Image classification data set "dataset" (AnikaSharma17/Retinal-Disease-Classification-Using-CNN-and-AC-GAN on GitHub). Class labels (4): cholesterol, control, heart disease, hypertension.

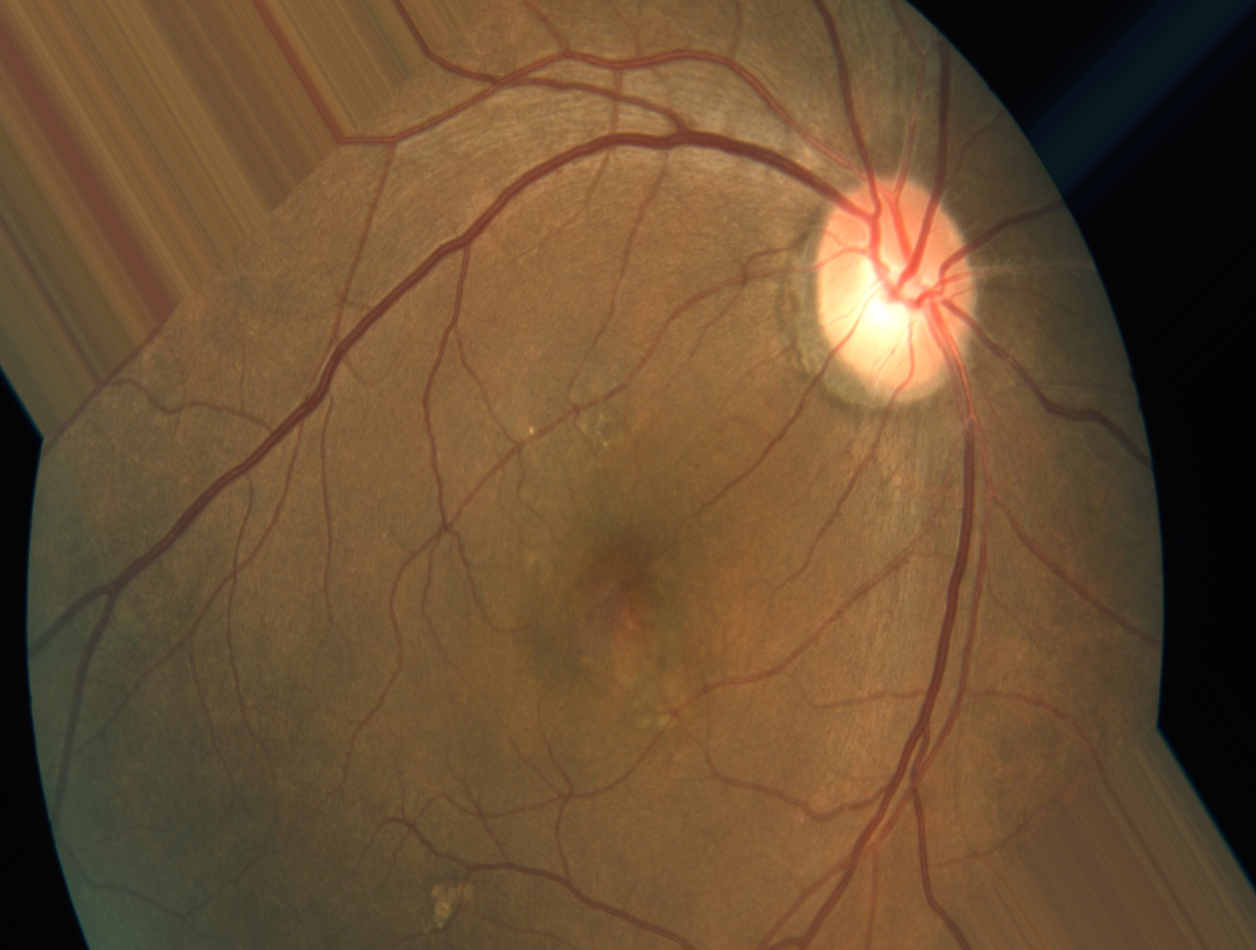
Label: heart disease

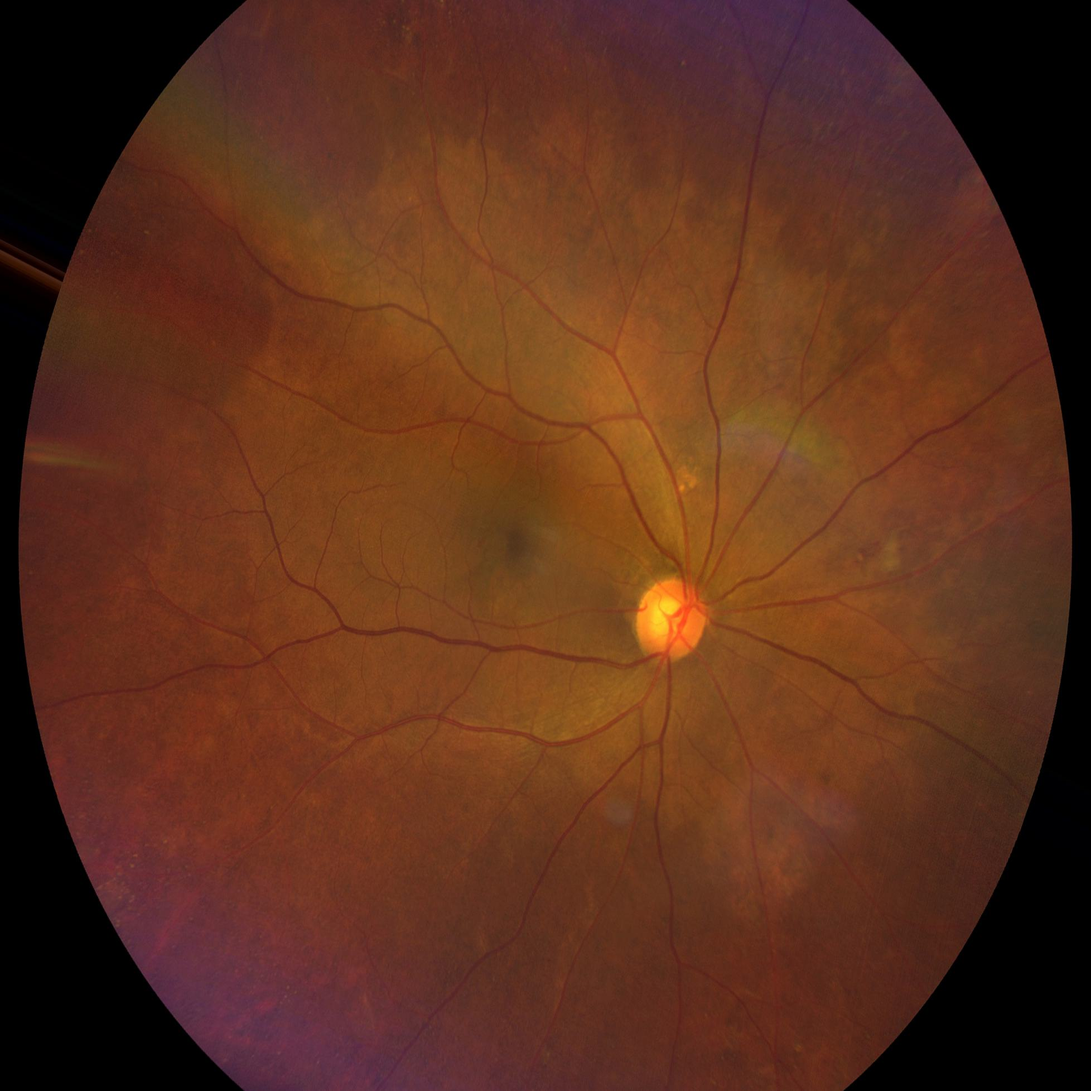
Label: hypertension

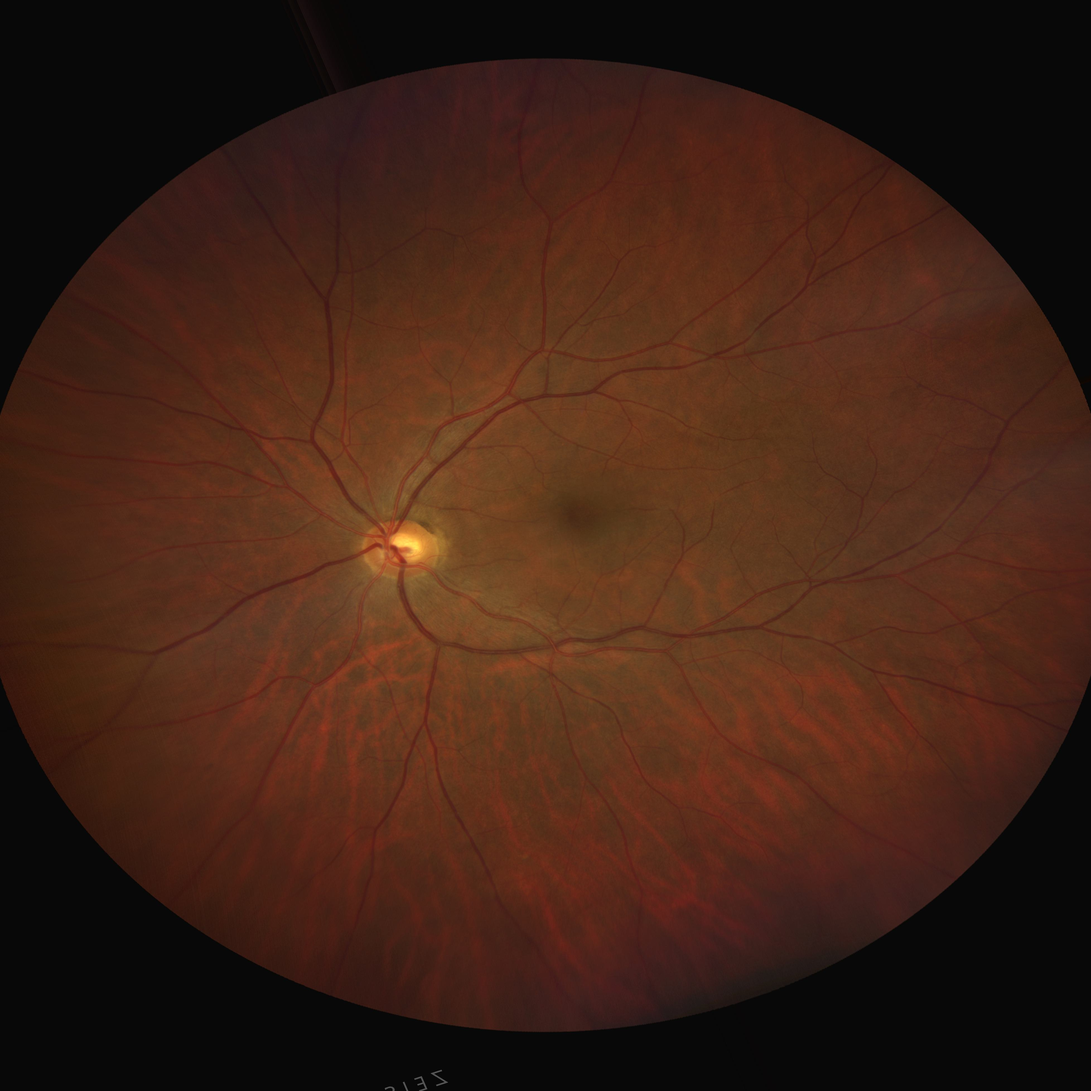
Label: cholesterol

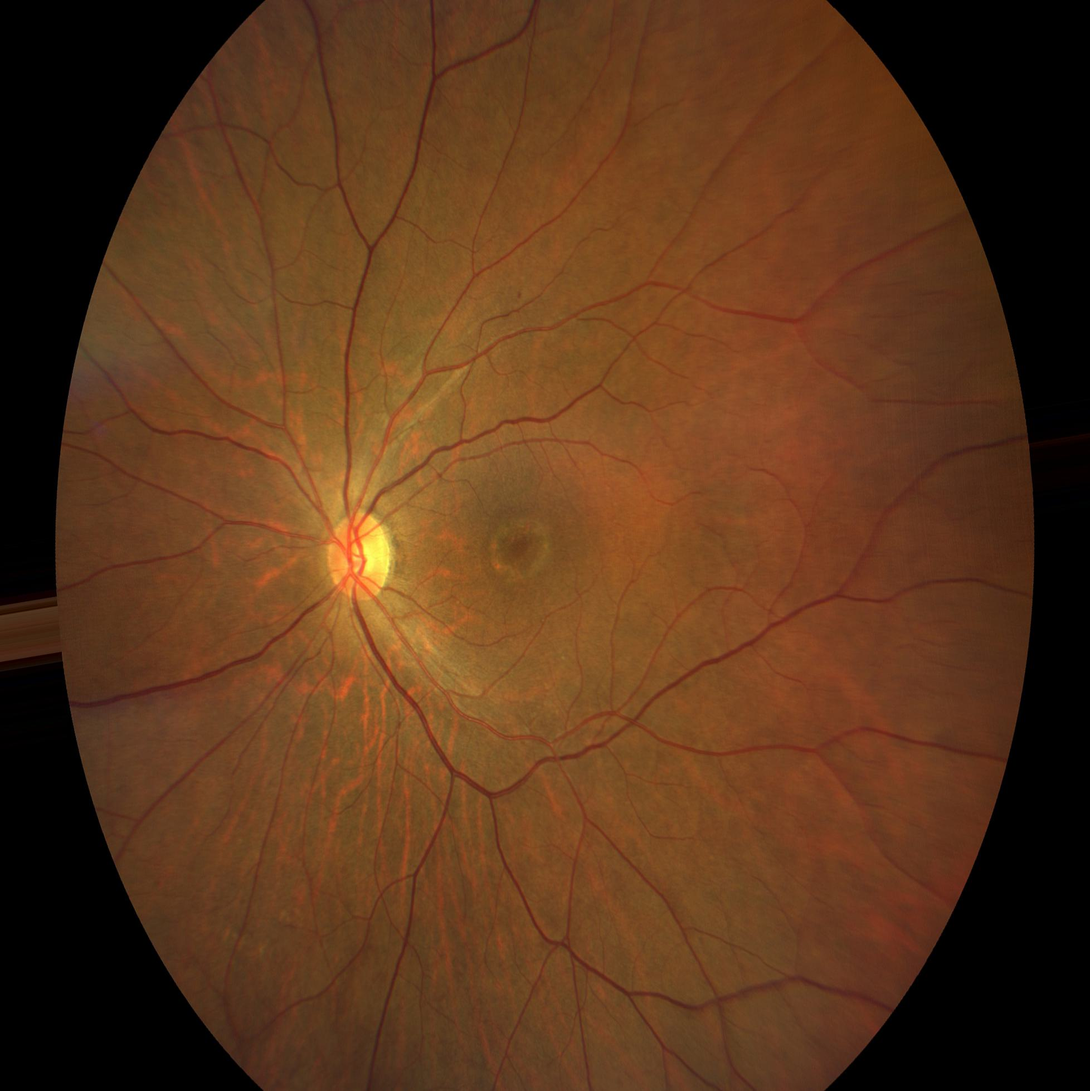
Label: control

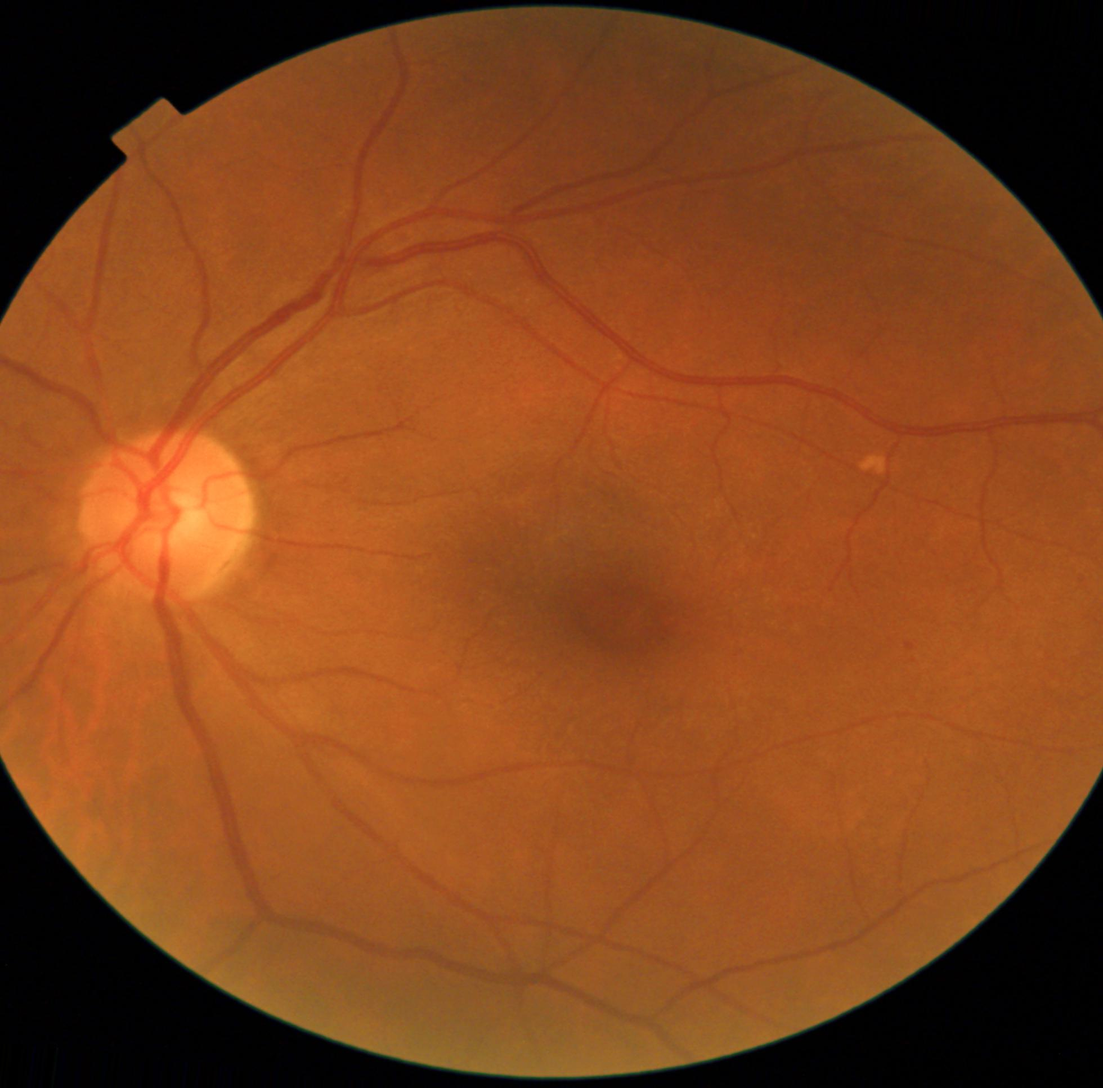
Label: heart disease

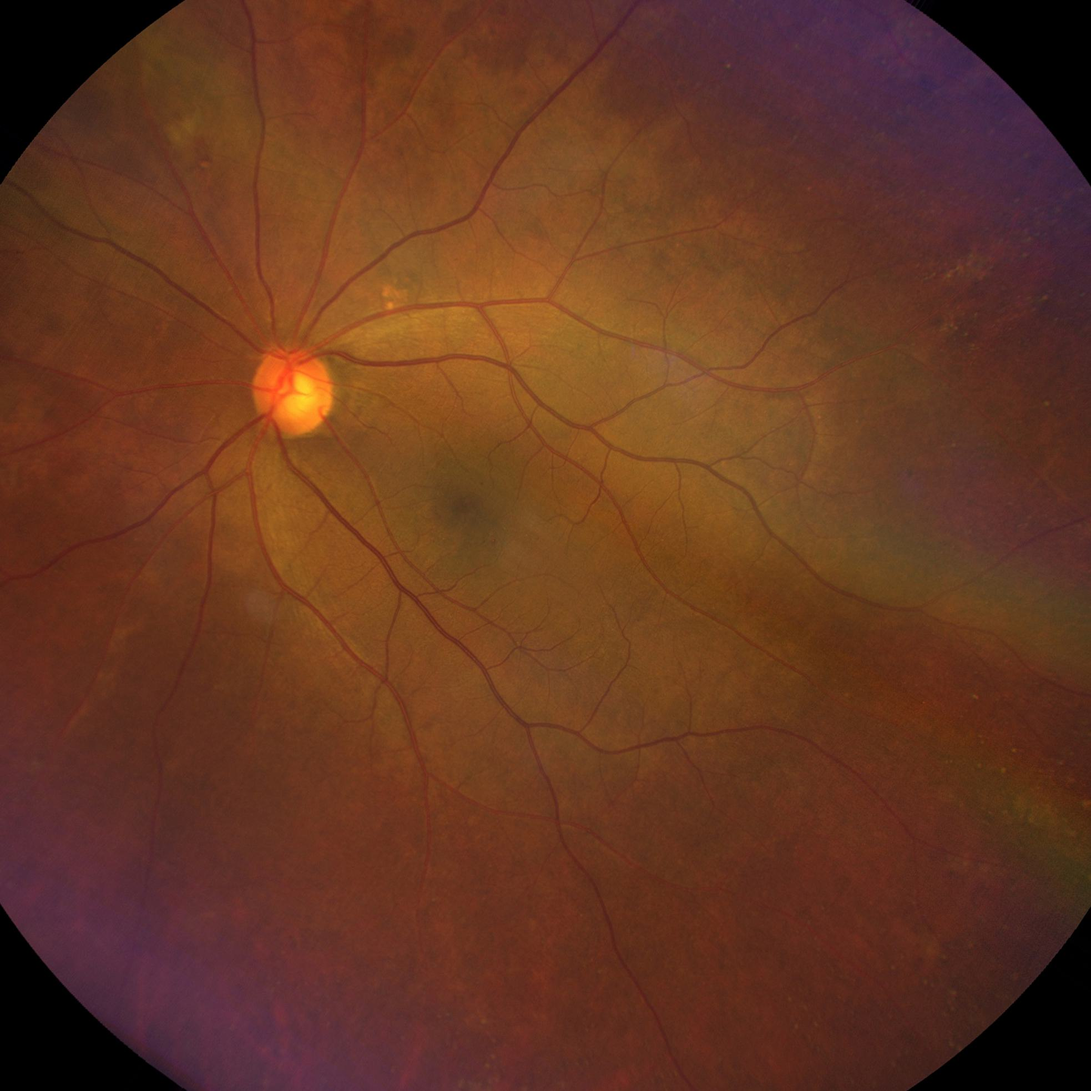
Label: cholesterol
